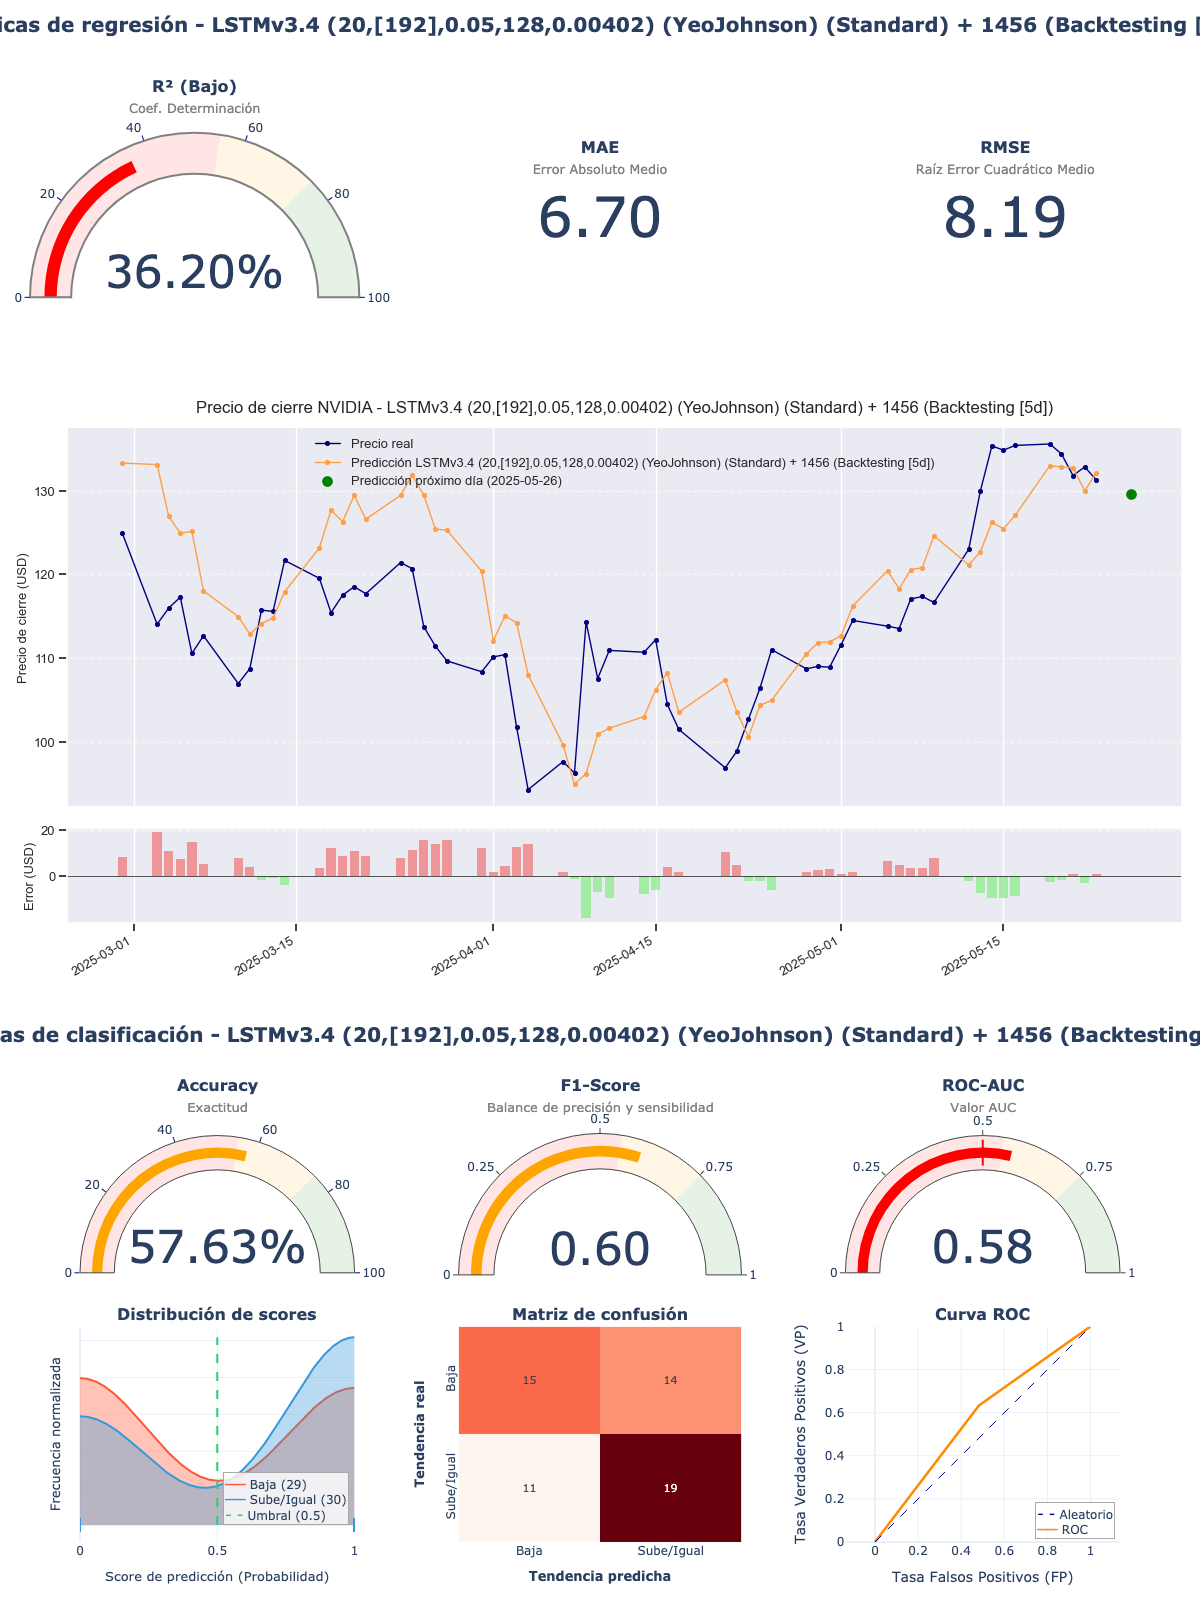

Data behind this chart, as committed beside it:
model_title; model_hash; r2; mae; rmse; accuracy; f1_score; roc_auc; irb_regr; irb_clas; irb_total
LSTMv3.4 (20,[192],0.05,128,0.00402) (Ye…; 8d1991c9; 0,362; 6,6963; 8,1924; 0,5763; 0,6032; 0,5753; 0,4985; 1,1131; 0,8365
